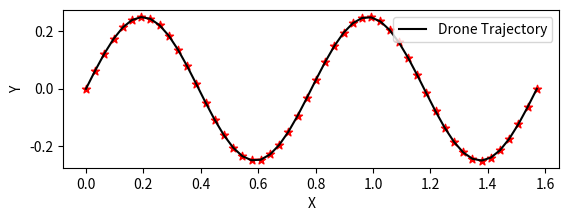
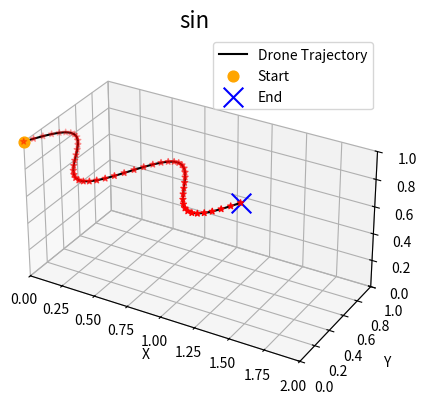

Python code for these plots, in order: (Note: this script raises an exception after producing the figures.)
import matplotlib.pyplot as plt
import csv
import numpy as np


def generate_sin_points(num_points):
    t = np.linspace(0, np.pi/2, num_points)
    x = t
    y = np.sin(8*x)/4
    z = np.ones_like(t)
    return x, y, z


def save_to_csv(x, y, z, filename='isaacgymenvs/tasks/trajectory/sin.csv'):
    with open(filename, mode='w', newline='') as csvfile:
        writer = csv.writer(csvfile)
        writer.writerow(['X', 'Y', 'Z'])
        for xi, yi, zi in zip(x, y, z):
            writer.writerow([round(xi, 3), round(yi, 3), round(zi, 3)])
            
            
def plot_2d_trajectory(x, y):
    fig = plt.figure()
    ax = fig.add_subplot(111)
    ax.plot(x, y, c='black', label='Drone Trajectory')
    ax.scatter(x, y, c='red', marker='*')
    ax.set_xlabel('X')
    ax.set_ylabel('Y')
    ax.set_aspect('equal')
    ax.legend()
    plt.show()


def plot_3d_trajectory(x, y, z):
    fig = plt.figure()
    ax = fig.add_subplot(111, projection='3d')
    ax.plot(x, y, z, c = 'black', label='Drone Trajectory')
    ax.scatter(x, y, z, c='red', marker='*')
    ax.scatter(x[0], y[0], z[0], c='orange', marker='o', s = 60, label='Start')
    ax.scatter(x[-1], y[-1], z[-1], c='blue', marker='x', s = 200, label='End')
    ax.set_xlim(0,2)
    ax.set_ylim(0,1)
    ax.set_zlim(0,1)    
    ax.set_aspect('equal') 
    ax.set_xlabel('X')
    ax.set_ylabel('Y')
    ax.set_zlabel('Z')
    ax.set_title('sin', fontsize=16)
    ax.legend()
    plt.savefig('isaacgymenvs/tasks/trajectory/figure/sin.png', dpi=600)
    plt.show()


num_points = 50
x, y, z = generate_sin_points(num_points)

plot_2d_trajectory(x, y)
plot_3d_trajectory(x, y, z)

save_to_csv(x, y, z)
